Labelled photos from "archive_png", an image-classification folder in hzyen/digit_and_symbol_recognition. The possible labels are: decimal point, div, equal sign, minus sign, original number, original sign, other number, other sign, plus sign, times.

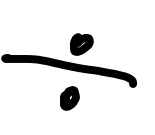
Label: div

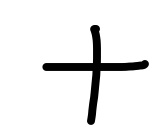
Label: plus sign

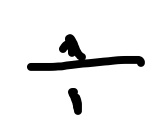
Label: div

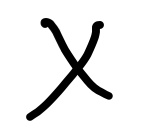
Label: times

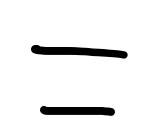
Label: equal sign

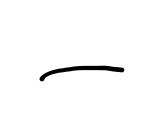
Label: minus sign
